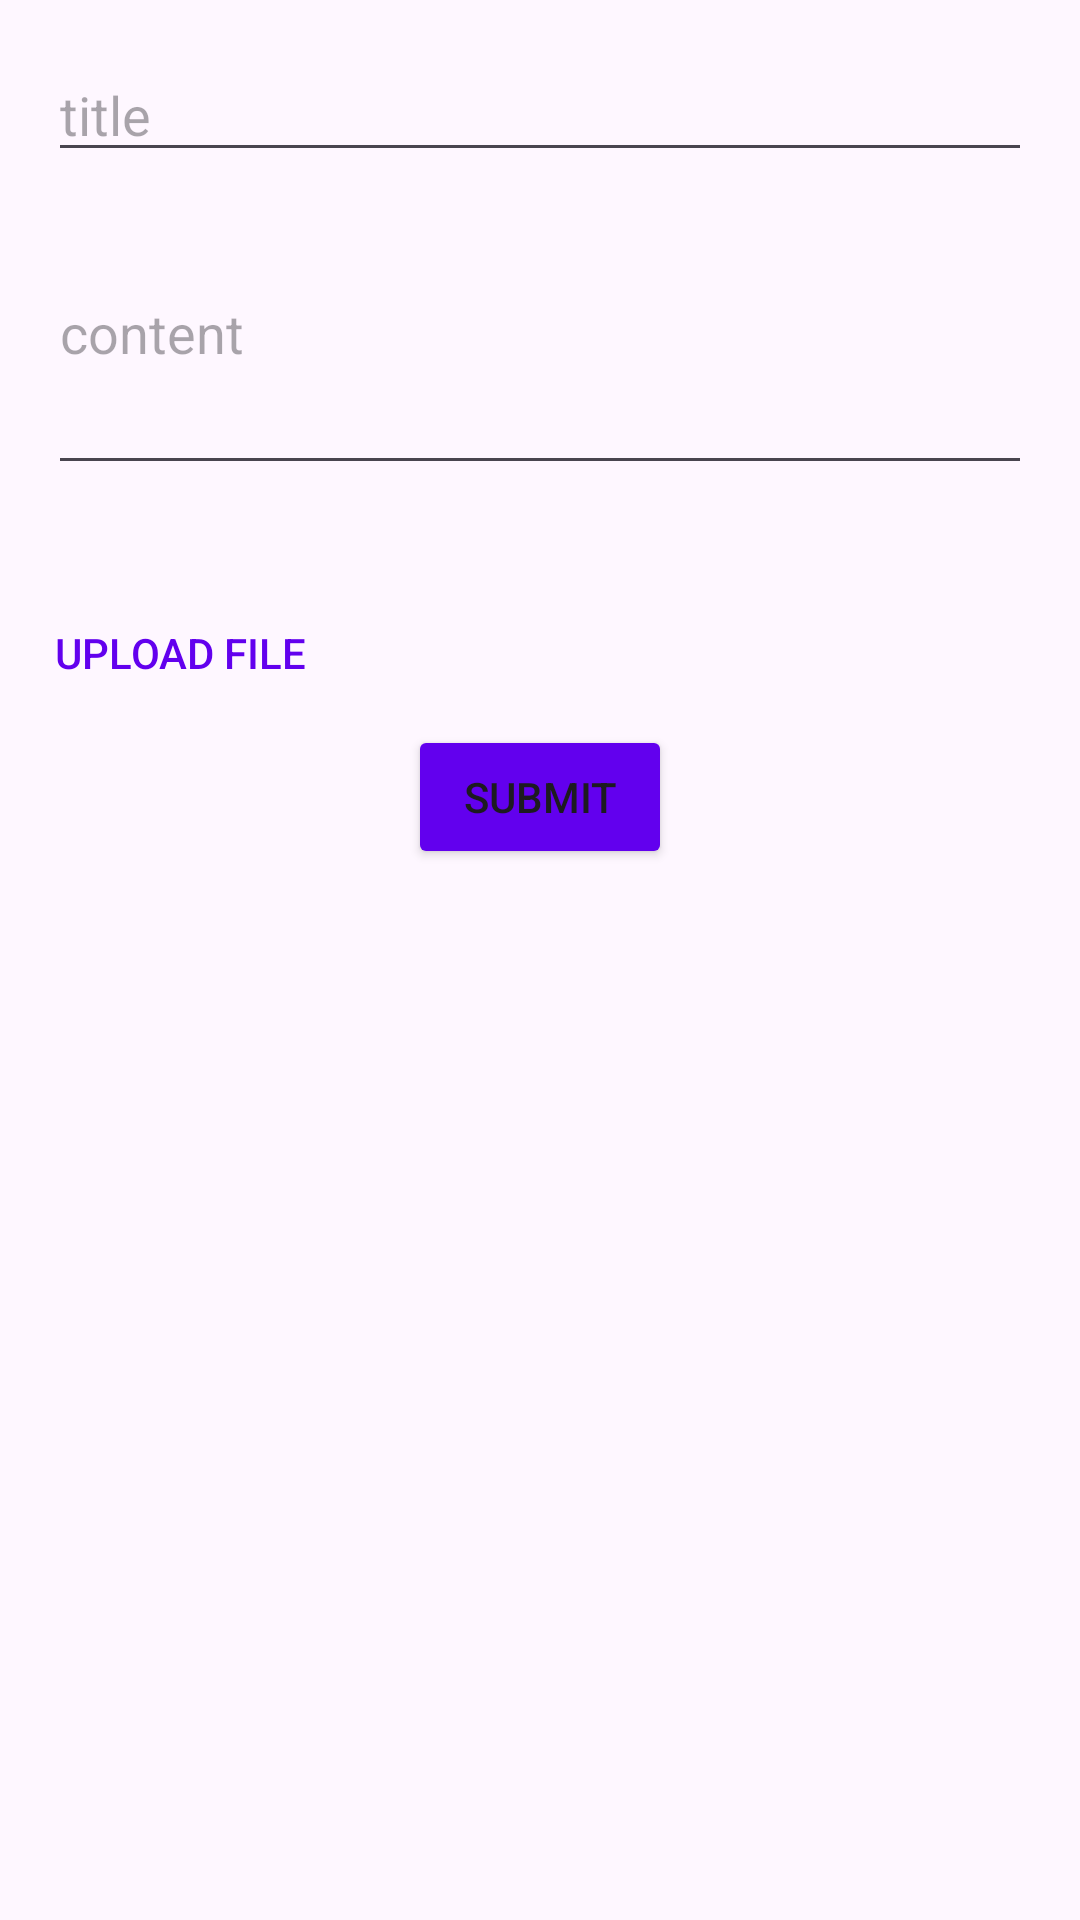

The Android layout XML behind this screen, and the referenced resources:
<!-- AndroidManifest.xml: application theme Theme.Kahootfront -->
<!-- res/layout/fragment_add_note.xml -->
<?xml version="1.0" encoding="utf-8"?>
<LinearLayout xmlns:android="http://schemas.android.com/apk/res/android"
    android:layout_width="match_parent"
    android:layout_height="match_parent"
    android:orientation="vertical"
    android:padding="16dp">

    <EditText
        android:id="@+id/titleEditText"
        android:layout_width="match_parent"
        android:layout_height="wrap_content"
        android:hint="title" />

    <EditText
        android:id="@+id/contentEditText"
        android:layout_width="match_parent"
        android:layout_height="wrap_content"
        android:hint="content"
        android:inputType="textMultiLine"
        android:minLines="4"
        android:maxLines="10" />
    <androidx.recyclerview.widget.RecyclerView
        android:id="@+id/filesRecyclerView"
        android:layout_width="match_parent"
        android:layout_height="wrap_content"
        android:layout_marginTop="16dp"/>
    <Button
        android:id="@+id/uploadButton"
        android:layout_width="wrap_content"
        android:layout_height="wrap_content"
        android:text="Upload File"
        android:background="@android:color/transparent"
        android:textColor="@color/colorPrimary"
        android:layout_marginTop="16dp"
        android:layout_gravity="start"/>

    <Button
        android:id="@+id/submitButton"
        android:layout_width="wrap_content"
        android:layout_height="wrap_content"
        android:text="submit"
        android:backgroundTint="@color/colorPrimary"
        android:layout_gravity="center_horizontal" />
</LinearLayout>
<!-- resources referenced by this layout -->
<resources>
  <color name="colorPrimary">#6200EE</color>
  <style name="Theme.Kahootfront" parent="Base.Theme.Kahootfront" />
  <style name="Base.Theme.Kahootfront" parent="Theme.Material3.DayNight.NoActionBar">
          
          
      </style>
</resources>
